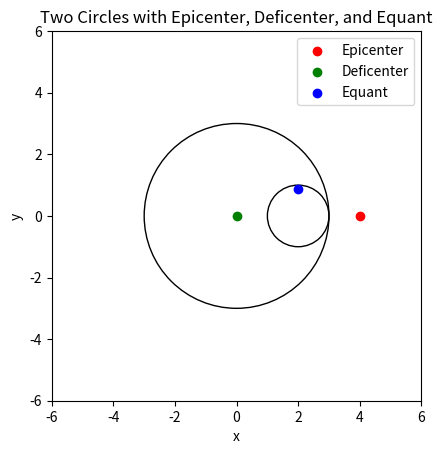

Write Python code to recreate this figure.
import numpy as np
import matplotlib.pyplot as plt

# Define the coordinates and radius of the larger circle
x1 = 0
y1 = 0
r1 = 3

# Define the coordinates and radius of the smaller circle
x2 = 2
y2 = 0
r2 = 1

# Define the epicenter, deficenter, and equant of the smaller circle
a = (r1 + r2)/2
b = np.sqrt((r1*r2)/(r1+r2))
c = np.sqrt(r1*r2)

# Create a plot
fig, ax = plt.subplots()

# Plot the larger circle
circle1 = plt.Circle((x1, y1), r1, fill=False)
ax.add_artist(circle1)

# Plot the smaller circle
circle2 = plt.Circle((x2, y2), r2, fill=False)
ax.add_artist(circle2)

# Plot the epicenter, deficenter, and equant of the smaller circle
ax.scatter(x2+a, y2, color='red', label='Epicenter')
ax.scatter(x2-a, y2, color='green', label='Deficenter')
ax.scatter(x2, y2+b, color='blue', label='Equant')

# Set the axis limits and aspect ratio
ax.set_xlim(-6, 6)
ax.set_ylim(-6, 6)
ax.set_aspect('equal')

# Add labels and title to the plot
ax.set_xlabel('x')
ax.set_ylabel('y')
ax.set_title('Two Circles with Epicenter, Deficenter, and Equant')

# Add legend to the plot
ax.legend()

# Show the plot
plt.show()
